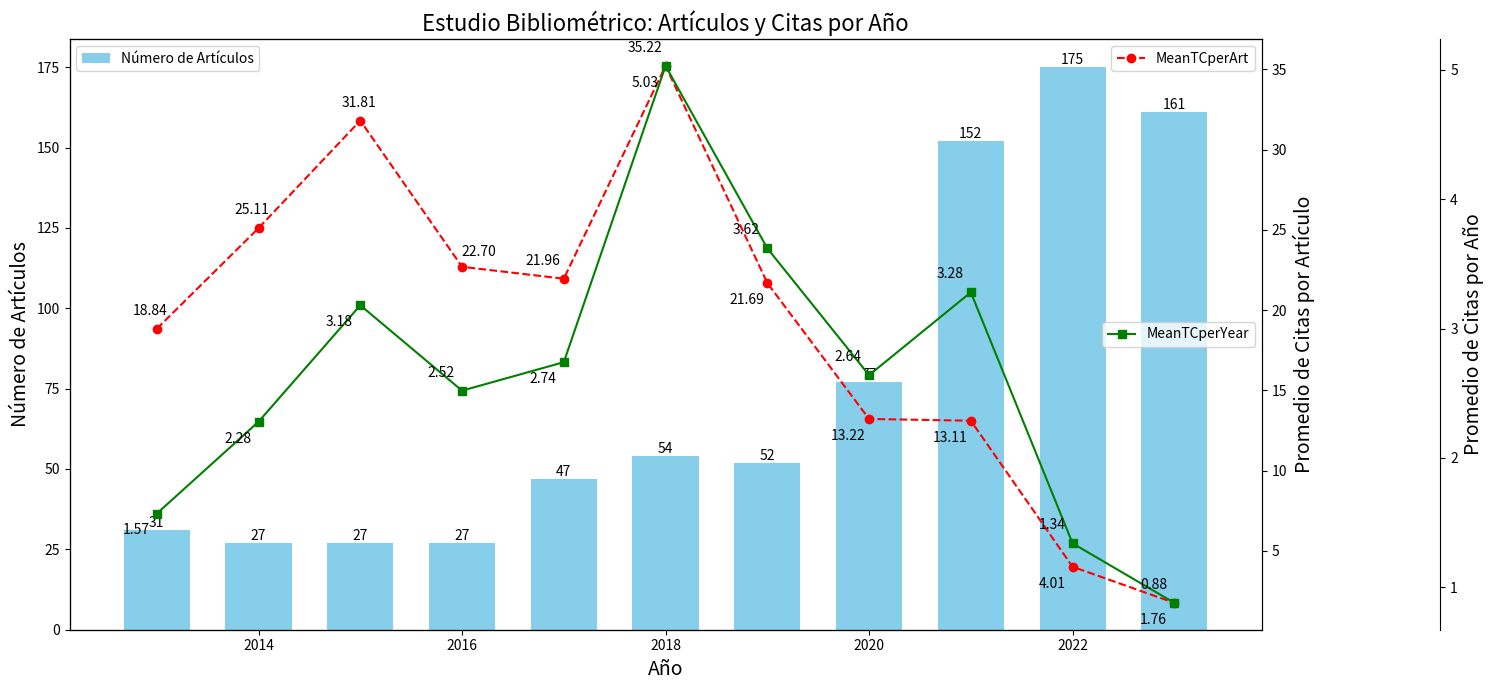

The matplotlib source for this figure:
import matplotlib.pyplot as plt
import pandas as pd

# Data provided by the user
data = {
    "Year": [2013, 2014, 2015, 2016, 2017, 2018, 2019, 2020, 2021, 2022, 2023],
    "MeanTCperArt": [18.84, 25.11, 31.81, 22.7, 21.96, 35.22, 21.69, 13.22, 13.11, 4.01, 1.76],
    "N": [31, 27, 27, 27, 47, 54, 52, 77, 152, 175, 161],
    "MeanTCperYear": [1.57, 2.28, 3.18, 2.52, 2.74, 5.03, 3.62, 2.64, 3.28, 1.34, 0.88]
}

# Create DataFrame
df = pd.DataFrame(data)
# Define the offset for positioning the data labels for MeanTCperArt
mean_tc_per_art_offsets = [(-5, 10), (-5, 10), (-1, 10), (12, 8), (-15, 10),
                           (-15, 10), (-15, -15), (-15, -15), (-15, -15), (-15, -15), (-15, -15)]

# Define the offset for positioning the data labels for MeanTCperYear
mean_tc_per_year_offsets = [(-15, -15), (-15, -15), (-15, -15), (-15, 10), (-15, -15),
                            (-15, -15), (-15, 10), (-15, 10), (-15, 10), (-15, 10), (-15, 10)]


# Create figure and axis objects with subplots()
fig, ax = plt.subplots(figsize=(15, 7))

# Bar plot for the number of articles
bars = ax.bar(df["Year"], df["N"], color="skyblue", width=0.65, label="Número de Artículos")

# Adding data labels to the bars
for bar in bars:
    yval = bar.get_height()
    ax.text(bar.get_x() + bar.get_width()/2.0, yval, int(yval), va='bottom', ha='center', fontsize=10)

# Line plot for MeanTCperArt
ax2 = ax.twinx()
line1, = ax2.plot(df["Year"], df["MeanTCperArt"], color="red", marker="o", label="MeanTCperArt", linestyle='--')

# Adding data labels to the line plot for MeanTCperArt
for i, (txt, (dx, dy)) in enumerate(zip(df["MeanTCperArt"], mean_tc_per_art_offsets)):
    ax2.annotate(f"{txt:.2f}", (df["Year"][i], df["MeanTCperArt"][i]), textcoords="offset points", 
                 xytext=(dx, dy), ha='center', fontsize=10)
# Line plot for MeanTCperYear
ax3 = ax.twinx()
line2, = ax3.plot(df["Year"], df["MeanTCperYear"], color="green", marker="s", label="MeanTCperYear")
ax3.spines["right"].set_position(("axes", 1.15))  # Offset the right spine of ax3

# Adding data labels to the line plot for MeanTCperYear

for i, (txt, (dx, dy)) in enumerate(zip(df["MeanTCperYear"], mean_tc_per_year_offsets)):
    ax3.annotate(f"{txt:.2f}", (df["Year"][i], df["MeanTCperYear"][i]), textcoords="offset points", 
                 xytext=(dx, dy), ha='center', fontsize=10)
# Set the y axis labels
ax.set_ylabel('Número de Artículos', fontsize=14)
ax2.set_ylabel('Promedio de Citas por Artículo', fontsize=14)
ax3.set_ylabel('Promedio de Citas por Año', fontsize=14)

# Set the x axis label
ax.set_xlabel('Año', fontsize=14)

# Set the title
plt.title('Estudio Bibliométrico: Artículos y Citas por Año', fontsize=16)

# Set the legend
ax.legend(loc='upper left')
ax2.legend(loc='upper right')
ax3.legend(loc='center right')

# Adjust the layout to make room for the labels
plt.tight_layout()

# Show plot
plt.show()
